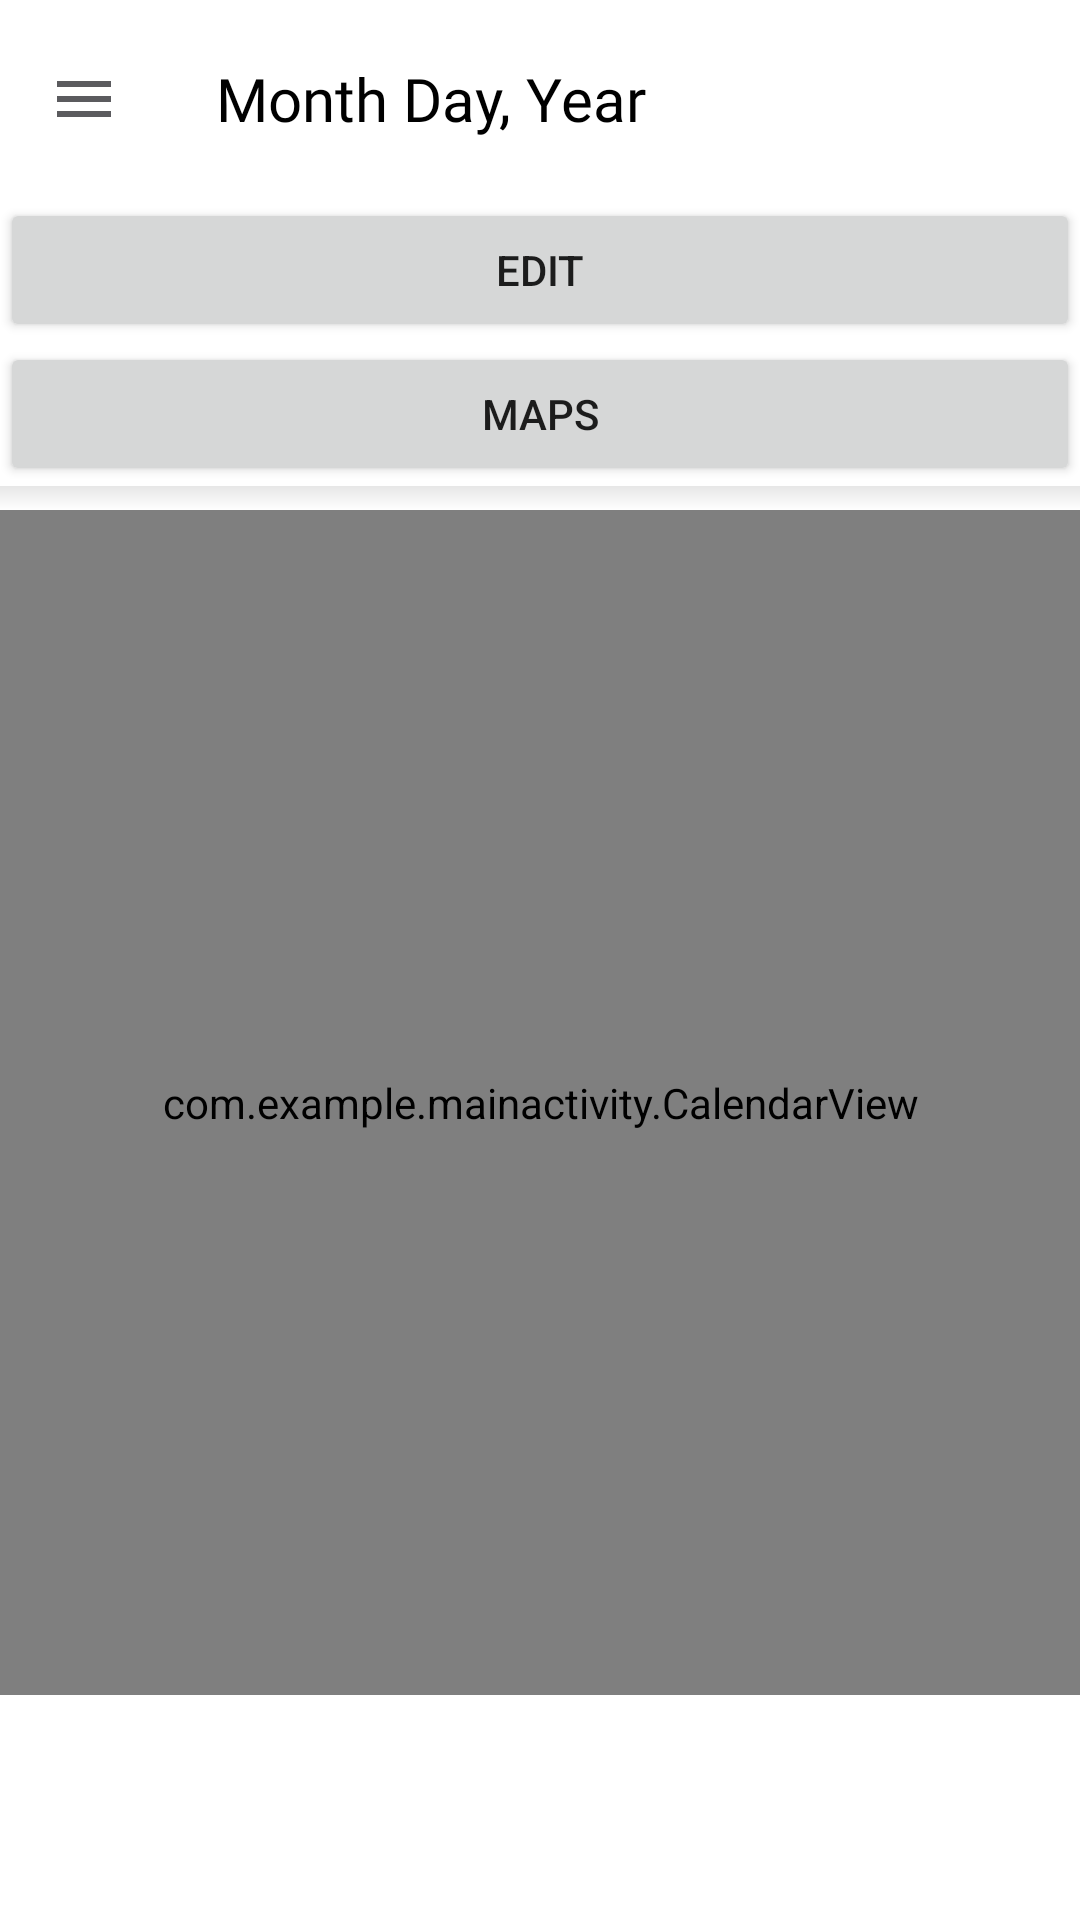

This screen was rendered from an Android layout file. Write that file and the resources it references.
<!-- AndroidManifest.xml: application theme AppTheme -->
<!-- res/layout/activity_main.xml -->
<LinearLayout
    xmlns:android="http://schemas.android.com/apk/res/android"
    xmlns:tools="http://schemas.android.com/tools"
    android:layout_width="match_parent"
    android:layout_height="match_parent"
    android:weightSum="1"
    android:orientation="vertical"
    android:background="#ffffff"
    tools:context=".MainActivity"
    >
    <Toolbar
        android:id="@+id/actionBar"
        android:layout_width="match_parent"
        android:layout_height="wrap_content"
        android:paddingVertical="5dp"
        android:color="#000000"
        android:background="#ffffff"
        android:navigationIcon="@drawable/ic_menu_black_24dp"
        >
        <TextView
            android:id="@+id/toolbarTitle"
            android:layout_width="wrap_content"
            android:layout_height="match_parent"
            android:fontFamily="@font/circular_bold"
            android:textSize="20sp"
            android:textColor="#000000"
            android:text="Month Day, Year"
            />
    </Toolbar>

    <Button
        android:id="@+id/editCalendarButton"
        android:layout_width="match_parent"
        android:layout_height="wrap_content"
        android:text="edit" />

    <Button
        android:id="@+id/mapsButton"
        android:layout_width="match_parent"
        android:layout_height="wrap_content"
        android:text="maps" />

    <LinearLayout
        android:layout_width="match_parent"
        android:layout_height="8dp"
        android:background="@drawable/toolbar_shadow"
        />
    <com.example.mainactivity.CalendarView
        xmlns:calendarNS="http://schemas.android.com/apk/res/com.example.mainactivity"
        android:id="@+id/calendar_view"
        android:layout_width="match_parent"
        android:layout_height="match_parent"
        android:paddingHorizontal="20dp"
        android:layout_marginBottom="75dp"
        calendarNS:dateFormat="MMMM yyyy"
        />

    <LinearLayout
        android:layout_width="match_parent"
        android:layout_height="75dp"
        android:background="#F9F9F9" />


</LinearLayout>
<!-- resources referenced by this layout -->
<resources>
  <!-- drawable ic_menu_black_24dp (drawable) -->
  <vector android:height="24dp" android:tint="#5B5B5E"
      android:viewportHeight="24.0" android:viewportWidth="24.0"
      android:width="24dp" xmlns:android="http://schemas.android.com/apk/res/android">
      <path android:fillColor="#FF000000" android:pathData="M3,18h18v-2L3,16v2zM3,13h18v-2L3,11v2zM3,6v2h18L21,6L3,6z"/>
  </vector>
  <!-- drawable toolbar_shadow (drawable) -->
  <?xml version="1.0" encoding="utf-8"?>
  <shape xmlns:android="http://schemas.android.com/apk/res/android">
      <gradient
          android:type="linear"
          android:angle="-90"
          android:startColor="#19000000"
          android:endColor="#00000000" />
  </shape>
  <style name="AppTheme" parent="Theme.AppCompat.Light.NoActionBar">
          
          <item name="colorPrimary">@color/colorPrimary</item>
          <item name="colorPrimaryDark">@color/colorPrimaryDark</item>
          <item name="colorAccent">@color/colorAccent</item>
      </style>
  <color name="colorPrimary">#f3f5fa</color>
  <color name="colorPrimaryDark">#5a5a5a</color>
  <color name="colorAccent">#f1f1f1</color>
</resources>
